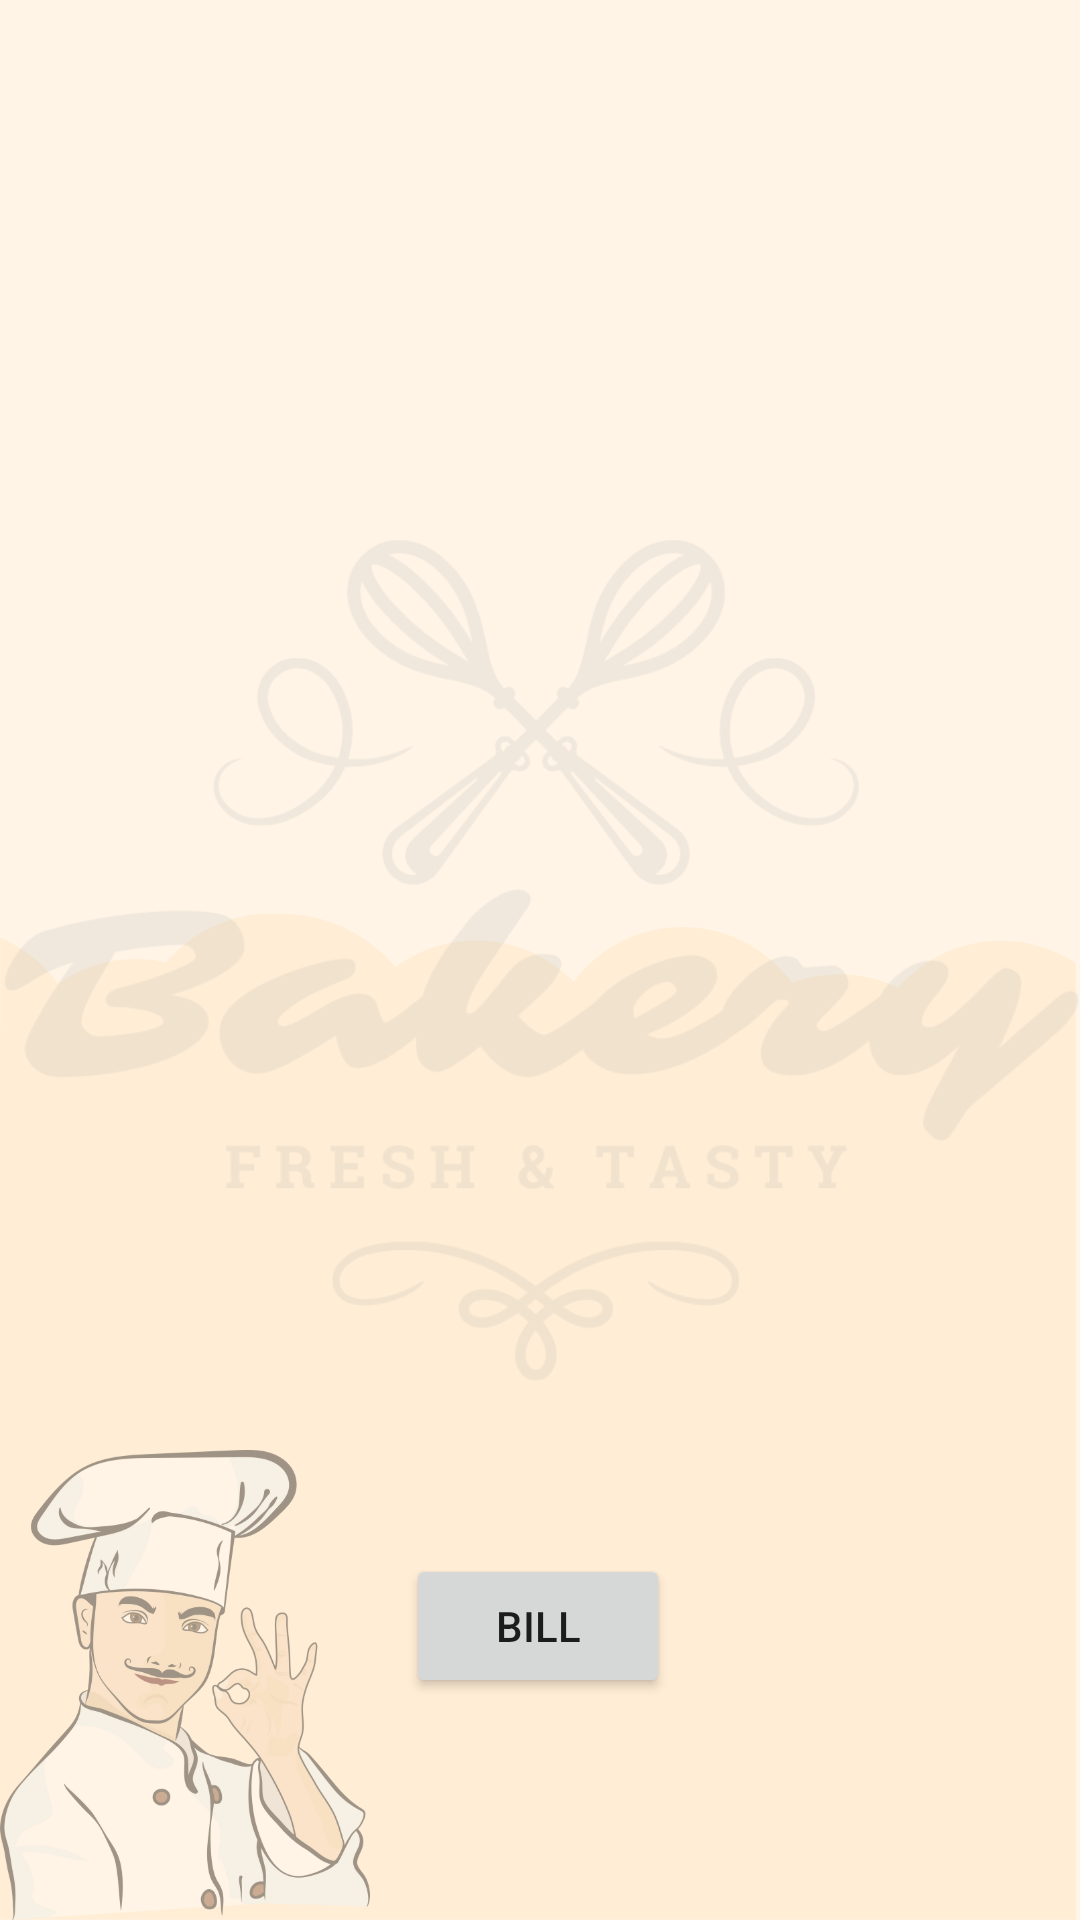

Produce the Android XML layout that renders to this screen, including the resource entries it uses.
<!-- AndroidManifest.xml: application theme Theme.Bakery_Nitte -->
<!-- res/layout/activity_cake.xml -->
<?xml version="1.0" encoding="utf-8"?>
<androidx.constraintlayout.widget.ConstraintLayout xmlns:android="http://schemas.android.com/apk/res/android"
    xmlns:app="http://schemas.android.com/apk/res-auto"
    xmlns:tools="http://schemas.android.com/tools"
    android:layout_width="match_parent"
    android:layout_height="match_parent"
    android:background="@drawable/a"
    tools:context=".cake">

    <Button
        android:id="@+id/b1"
        android:layout_width="wrap_content"
        android:layout_height="wrap_content"
        android:text="Bill"
        app:layout_constraintBottom_toBottomOf="parent"
        app:layout_constraintEnd_toEndOf="parent"
        app:layout_constraintHorizontal_bias="0.498"
        app:layout_constraintStart_toStartOf="parent"
        app:layout_constraintTop_toTopOf="parent"
        app:layout_constraintVertical_bias="0.875" />

    <ListView
        android:id="@+id/lv"
        android:layout_width="548dp"
        android:layout_height="515dp"
        android:textColor="#000000"
        android:textSize="24sp"
        android:textStyle="bold"
        app:layout_constraintBottom_toBottomOf="parent"
        app:layout_constraintEnd_toEndOf="parent"
        app:layout_constraintHorizontal_bias="0.0"
        app:layout_constraintStart_toStartOf="parent"
        app:layout_constraintTop_toTopOf="parent"
        app:layout_constraintVertical_bias="0.0" />

</androidx.constraintlayout.widget.ConstraintLayout>
<!-- resources referenced by this layout -->
<resources>
  <!-- drawable a: png bitmap (drawable, 172067 bytes) -->
  <style name="Theme.Bakery_Nitte" parent="Theme.MaterialComponents.DayNight.DarkActionBar">
          
          <item name="colorPrimary">@color/purple_500</item>
          <item name="colorPrimaryVariant">@color/purple_700</item>
          <item name="colorOnPrimary">@color/white</item>
          
          <item name="colorSecondary">@color/teal_200</item>
          <item name="colorSecondaryVariant">@color/teal_700</item>
          <item name="colorOnSecondary">@color/black</item>
          
          <item name="android:statusBarColor" tools:targetApi="l">?attr/colorPrimaryVariant</item>
          
      </style>
  <!-- not gathered from this repository: default colours our renderer supplied (Android Studio template values) -->
  <color name="purple_500">#FF6200EE</color>
  <color name="purple_700">#FF3700B3</color>
  <color name="teal_200">#FF03DAC5</color>
  <color name="teal_700">#FF018786</color>
  <color name="black">#FF000000</color>
  <color name="white">#FFFFFFFF</color>
</resources>
